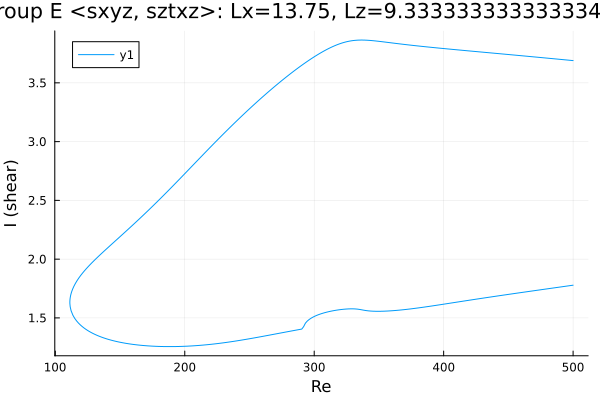

Source data for this figure (header and first rows):
Re, shear
500.0, 3.689
499.2, 3.69
497.8, 3.692
496.4, 3.693
495, 3.695
493.6, 3.696
492.2, 3.698
490.8, 3.699
489.3, 3.701
487.9, 3.702
486.5, 3.704
485.1, 3.705
483.7, 3.707
482.3, 3.708
480.9, 3.71
479.4, 3.711
478, 3.712
476.6, 3.714
475.2, 3.715
473.8, 3.717
472.4, 3.718
471, 3.72
469.5, 3.721
468.1, 3.723
466.7, 3.724
465.3, 3.726
463.9, 3.727
462.5, 3.729
461.1, 3.73
459.6, 3.731
458.2, 3.733
456.8, 3.734
455.4, 3.736
454, 3.737
452.6, 3.739
451.2, 3.74
449.8, 3.741
448.3, 3.743
446.9, 3.744
445.5, 3.746
444.1, 3.747
442.7, 3.749
441.3, 3.75
439.9, 3.751
438.4, 3.753
437, 3.754
435.6, 3.756
434.2, 3.757
432.8, 3.759
431.4, 3.76
430, 3.761
428.5, 3.763
427.1, 3.764
425.7, 3.766
424.3, 3.767
422.9, 3.769
421.5, 3.77
420.1, 3.771
418.6, 3.773
417.2, 3.774
... 551 more rows
